Labelled photos from "treelearning", an image-classification folder in saitoaryane/treelearning. The possible labels are: not tree, tree.

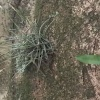
Label: tree

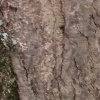
Label: tree

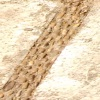
Label: not tree

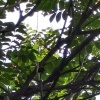
Label: not tree

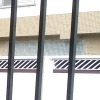
Label: not tree

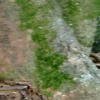
Label: tree
